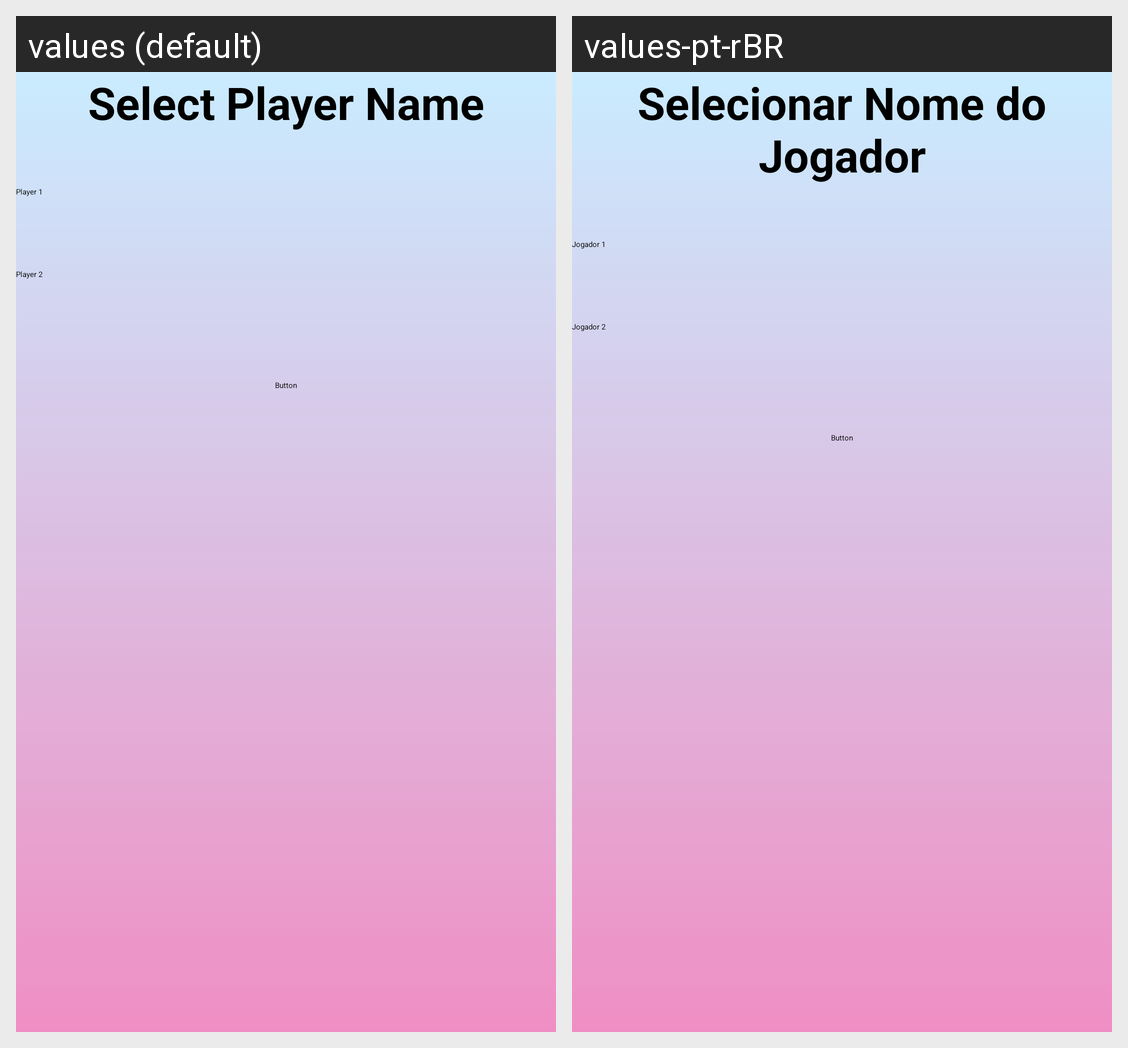

Strings drawn on this Android screen and how each of the app's shown locales translates them:
Android screen res/layout/player_name_fragment.xml rendered under 2 locales, left to right: values (default), values-pt-rBR. Device: Nexus 5 (rendered at 1080×1920; each locale shown at half size, 540×960, under a caption strip naming it); theme Theme.TicTacToeApp.
Strings drawn on this screen, with the default value and each locale's value (text and hints the layout hard-codes, and strings that could not be matched under every locale, appear in the picture but are not listed):

select_player_name
  values: Select Player Name
  values-pt-rBR: Selecionar Nome do Jogador

player_1
  values: Player 1
  values-pt-rBR: Jogador 1

player_2
  values: Player 2
  values-pt-rBR: Jogador 2

button
  values: Button
  values-pt-rBR: Button  [not translated; the default value is used]
